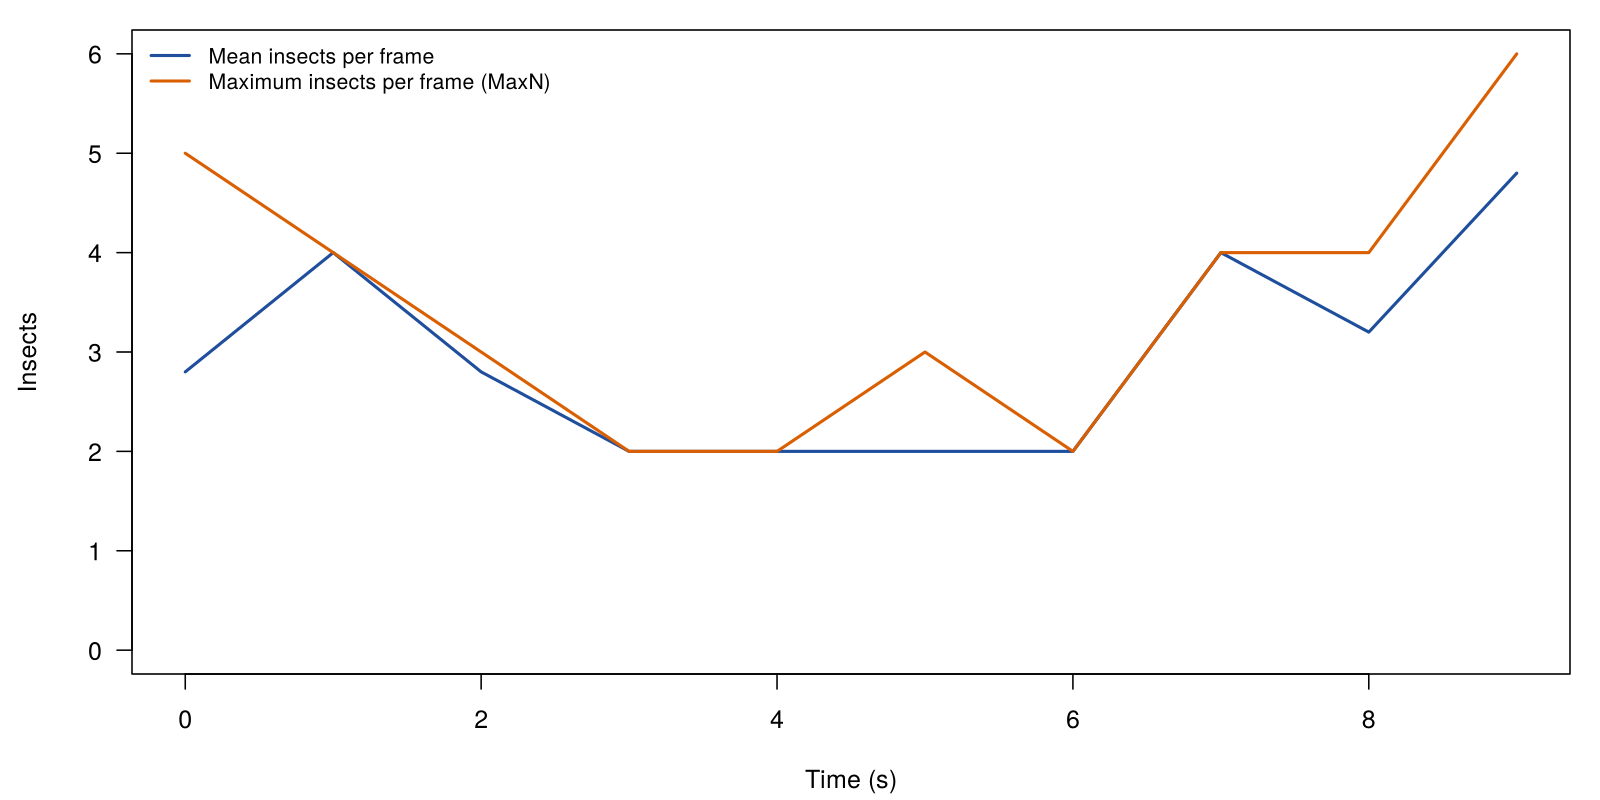

The data file committed next to this chart (first rows):
bin_start, n_frames, mean_count, max_count, n_tracks, n_new_tracks
0, 5, 2.8, 5, 5, 5
1, 5, 4, 4, 4, 0
2, 5, 2.8, 3, 3, 0
3, 5, 2, 2, 2, 0
4, 5, 2, 2, 2, 0
5, 5, 2, 3, 3, 1
6, 5, 2, 2, 3, 1
7, 5, 4, 4, 5, 3
8, 5, 3.2, 4, 5, 1
9, 5, 4.8, 6, 6, 2
